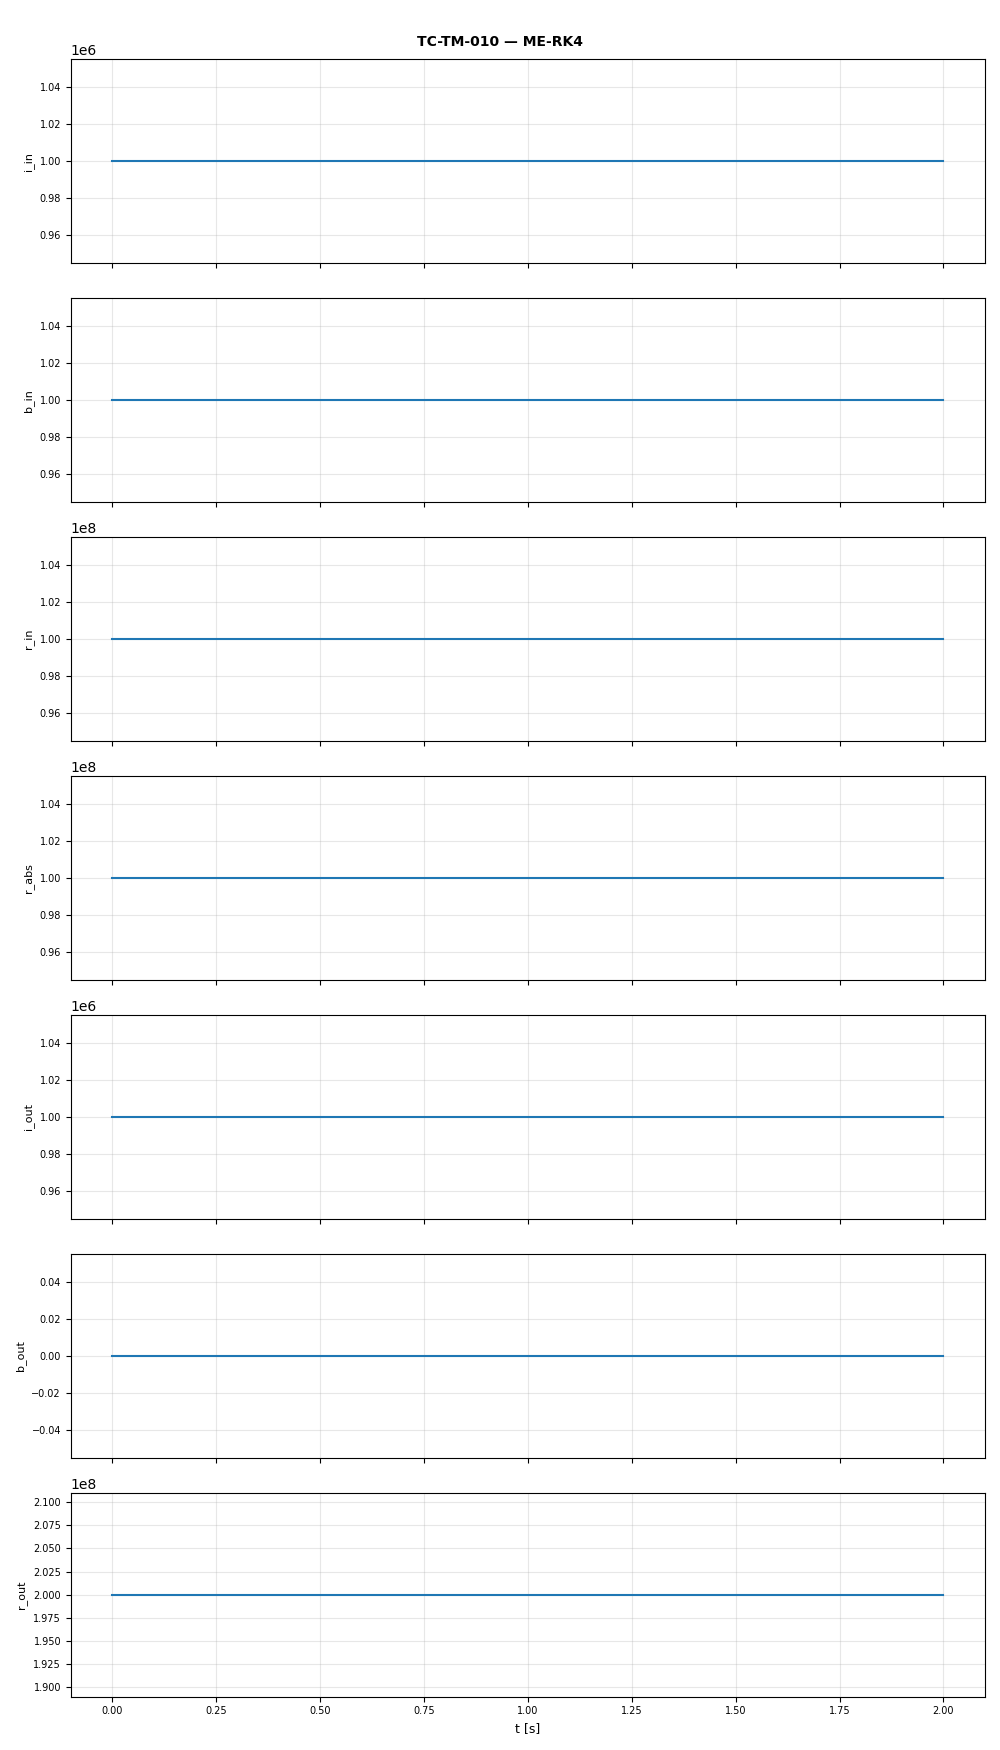

Data behind this chart, as committed beside it:
t, i_in, b_in, r_in, r_abs, i_out, b_out, r_out
0.0, 1000000, 1.0, 100000000, 100000000, 1000001, 0.0, 200000000
1.0, 1000000, 1.0, 100000000, 100000000, 1000001, 0.0, 200000000
2.0, 1000000, 1.0, 100000000, 100000000, 1000001, 0.0, 200000000
